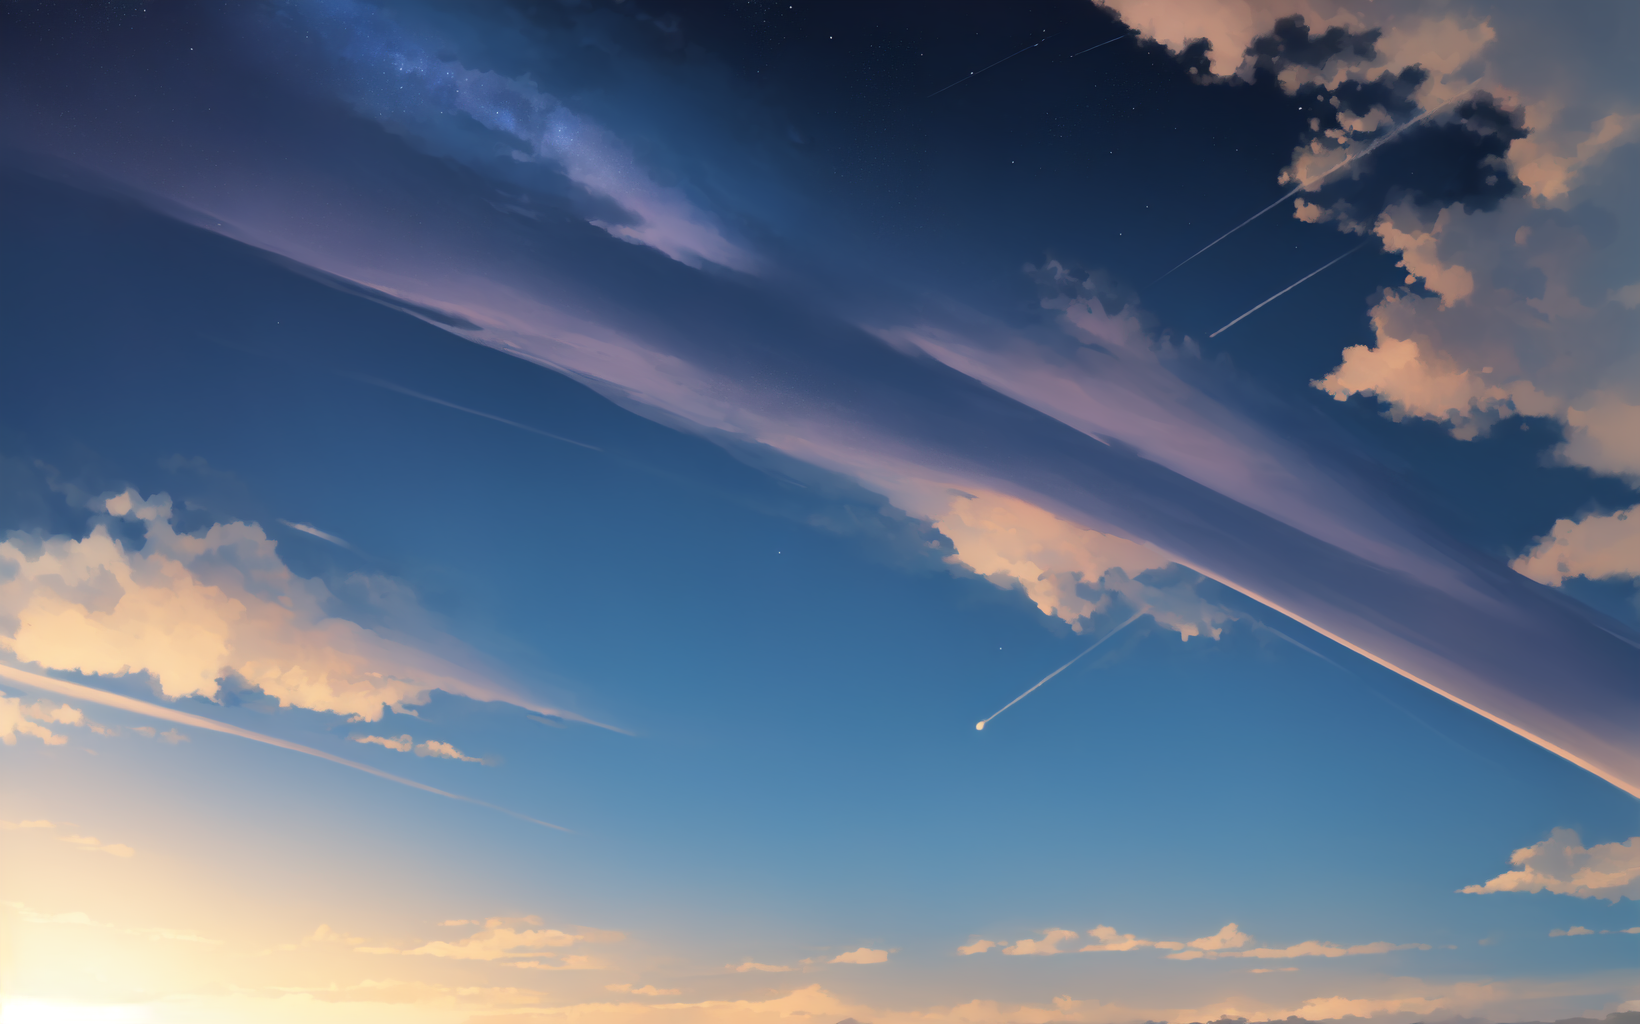
Generation parameters embedded in this image by AUTOMATIC1111 Stable Diffusion web UI or a fork of it (Forge, ...) (PNG 'parameters' text chunk):
{best quality}, {{masterpiece}}, {highres}, original, {ultra-detailed}, the horizon is a starry sky and a galaxy.
Negative prompt: (worst quality, low quality, letterboxed)
Steps: 20, Sampler: Euler a, CFG scale: 7, Seed: 1226839227, Size: 820x512, Model hash: 8112ab8b43, Model: based65_v20, VAE hash: 735e4c3a44, VAE: kl-f8-anime2.ckpt, Denoising strength: 0.7, Clip skip: 2, Hires upscale: 2, Hires upscaler: R-ESRGAN 4x+ Anime6B, Version: v1.6.0